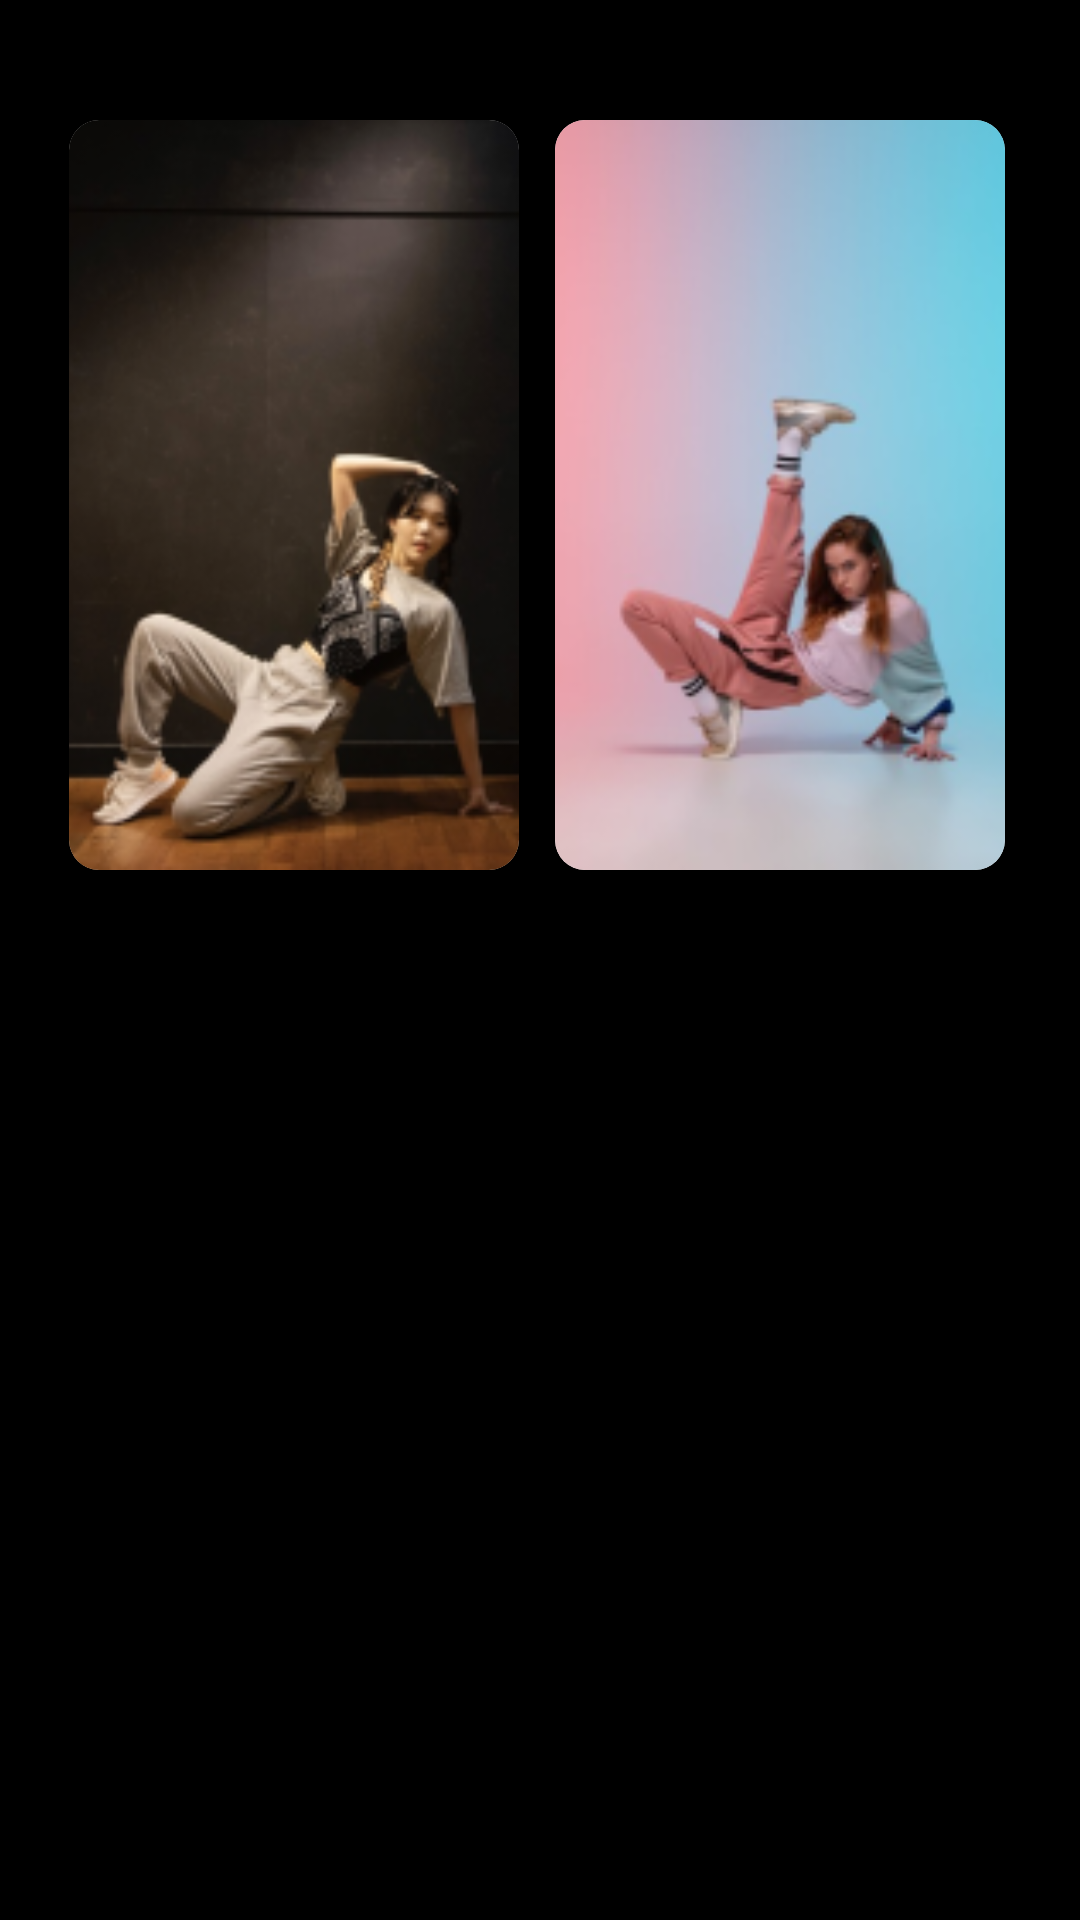

Android layout source for this screen:
<!-- AndroidManifest.xml: application theme Theme.Moovit_Dancer -->
<!-- res/layout/fragment_my_page_tab2.xml -->
<?xml version="1.0" encoding="utf-8"?>
<FrameLayout xmlns:android="http://schemas.android.com/apk/res/android"
    xmlns:tools="http://schemas.android.com/tools"
    android:layout_width="match_parent"
    android:layout_height="match_parent"
    xmlns:app="http://schemas.android.com/apk/res-auto"
    android:background="@color/black"
    tools:context=".MyPage.MyPage_tab2">

    <ScrollView
        android:layout_width="match_parent"
        android:layout_height="match_parent"
        android:layout_marginTop="20dp">

    <GridLayout
        android:layout_width="wrap_content"
        android:layout_height="wrap_content"
        android:columnCount="2"
        android:rowCount="2">

    <LinearLayout
        android:layout_width="match_parent"
        android:layout_height="wrap_content"
        android:layout_marginTop="20dp"
        android:layout_marginBottom="0dp"
        android:layout_row="0"
        android:layout_column="0"
        android:orientation="horizontal">

        <com.google.android.material.card.MaterialCardView
            android:id="@+id/playerCardView1"
            android:layout_width="150dp"
            android:layout_height="250dp"
            android:layout_marginLeft="23dp"
            app:cardCornerRadius="10dp">

            <ImageView
                android:layout_width="match_parent"
                android:layout_height="match_parent"
                android:src="@drawable/pf_example3"
                android:scaleType="centerCrop" />
        </com.google.android.material.card.MaterialCardView>

        <com.google.android.material.card.MaterialCardView
            android:id="@+id/playerCardView2"
            android:layout_width="150dp"
            android:layout_height="250dp"
            android:layout_marginLeft="12dp"
            app:cardCornerRadius="10dp">

            <ImageView
                android:layout_width="match_parent"
                android:layout_height="match_parent"
                android:src="@drawable/pf_example"
                android:scaleType="centerCrop" />
        </com.google.android.material.card.MaterialCardView>
    </LinearLayout>



    </GridLayout>
    </ScrollView>

</FrameLayout>
<!-- resources referenced by this layout -->
<resources>
  <color name="black">#000000</color>
  <!-- drawable pf_example: png bitmap (drawable, 34822 bytes) -->
  <!-- drawable pf_example3: png bitmap (drawable, 49133 bytes) -->
  <style name="Theme.Moovit_Dancer" parent="Theme.MaterialComponents.DayNight.DarkActionBar">
  
          <item name="android:windowFullscreen">true</item>
          <item name="windowNoTitle">true</item>
         
          <item name="android:textColor">@color/white</item>
          
          <item name="colorPrimary">#6FD5EB</item>
          <item name="colorPrimaryVariant">@color/purple_700</item>
          <item name="colorOnPrimary">@color/white</item>
          
          <item name="colorSecondary">#4DC6E0</item>
          <item name="colorSecondaryVariant">@color/teal_700</item>
          <item name="colorOnSecondary">@color/black</item>
          
          <item name="android:statusBarColor">?attr/colorPrimaryVariant</item>
          
      </style>
  <color name="white">#FFFFFF</color>
  <color name="purple_700">#3700B3</color>
  <color name="teal_700">#018786</color>
</resources>
